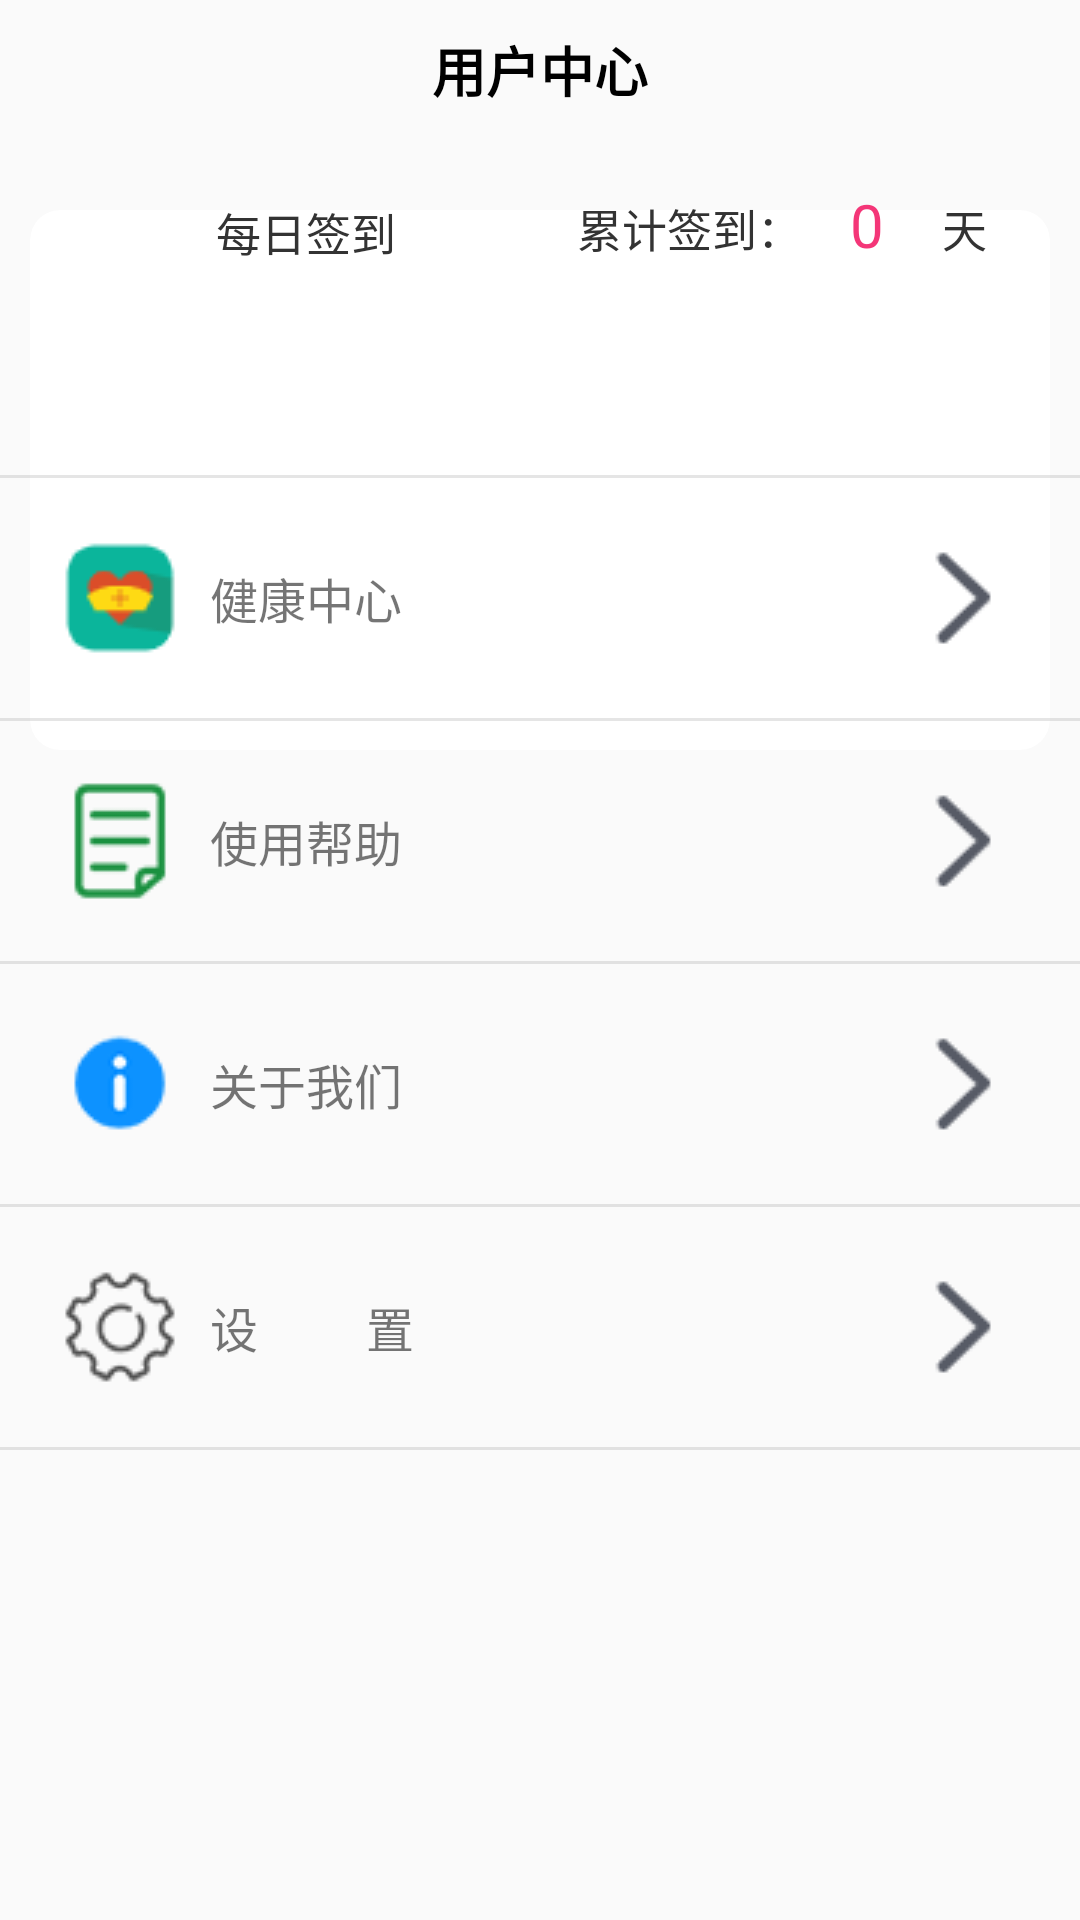

This screen was rendered from an Android layout file. Write that file and the resources it references.
<!-- AndroidManifest.xml: application theme Theme.Parkinson.NoActionBar -->
<!-- res/layout/fragment_mine.xml -->
<?xml version="1.0" encoding="utf-8"?>
<RelativeLayout xmlns:android="http://schemas.android.com/apk/res/android"
    xmlns:tools="http://schemas.android.com/tools"
    xmlns:app="http://schemas.android.com/apk/res-auto"
    android:layout_width="match_parent"
    android:layout_height="match_parent"
    android:orientation="vertical"
    tools:context=".fragment.MineFragment">

    <androidx.appcompat.widget.Toolbar
        android:id="@+id/toolbar"
        android:layout_width="match_parent"
        android:layout_height="100dp"
        android:layout_alignParentTop="true">
    </androidx.appcompat.widget.Toolbar>

    <androidx.cardview.widget.CardView
        android:layout_width="match_parent"
        android:layout_height="180dp"
        android:layout_marginLeft="10dp"
        android:layout_marginRight="10dp"
        android:layout_marginTop="70dp"
        app:cardCornerRadius="10dp"
        app:cardElevation="0dp"
        >
    </androidx.cardview.widget.CardView>
    <TextView
        android:id="@+id/name"
        android:layout_width="match_parent"
        android:layout_height="wrap_content"
        android:layout_marginBottom="5dp"
        android:layout_marginTop="10dp"
        android:gravity="center"
        android:maxLength="6"
        android:text="用户中心"
        android:textColor="@android:color/black"
        android:textSize="18sp"
        android:textStyle="bold" />

    <LinearLayout
        android:id="@+id/liner"
        android:layout_width="match_parent"
        android:layout_height="wrap_content"
        android:layout_below="@id/name"
        android:layout_margin="20dp"
        android:orientation="horizontal">

        <TextView
            android:id="@+id/signup"
            android:layout_width="wrap_content"
            android:layout_height="wrap_content"
            android:layout_weight="4"
            android:gravity="center"
            android:text="每日签到"
            android:textColor="#333333"
            android:layout_marginTop="5dp"
            android:textSize="15sp" />

        <LinearLayout
            android:layout_width="0dp"
            android:layout_height="wrap_content"
            android:layout_weight="6">
            <TextView
                android:layout_width="wrap_content"
                android:layout_height="wrap_content"
                android:layout_weight="3"
                android:gravity="center"
                android:text="累计签到："
                android:textColor="#333333"
                android:textSize="15sp" />
            <TextView
                android:id="@+id/clock_day"
                android:layout_width="wrap_content"
                android:layout_height="wrap_content"
                android:layout_weight="3"
                android:gravity="center"
                android:text="0"
                android:textColor="#F43678"
                android:textSize="20sp" />
            <TextView
                android:layout_width="wrap_content"
                android:layout_height="wrap_content"
                android:layout_weight="4"
                android:gravity="center"
                android:text="天"
                android:textColor="#333333"
                android:textSize="15sp" />
        </LinearLayout>
    </LinearLayout>

    <LinearLayout
        android:layout_width="match_parent"
        android:layout_height="wrap_content"
        android:orientation="vertical"
        android:layout_marginBottom="30dp"
        android:layout_below="@id/liner"
        android:layout_marginTop="50dp">
        <LinearLayout
            android:layout_width="match_parent"
            android:layout_height="1dp"
            android:background="#1A000000"/>
        <RelativeLayout
            android:id="@+id/budget_btn"
            android:layout_width="match_parent"
            android:layout_height="60dp"
            android:layout_marginTop="10dp"
            android:layout_marginBottom="10dp"
            android:clickable="true">

            <ImageView
                android:layout_width="wrap_content"
                android:layout_height="wrap_content"
                android:src="@mipmap/healthy"
                android:layout_centerVertical="true"
                android:layout_marginLeft="20dp"/>

            <TextView
                android:layout_width="wrap_content"
                android:layout_height="wrap_content"
                android:text="健康中心"
                android:textSize="16sp"
                android:layout_marginLeft="70dp"
                android:layout_centerVertical="true"/>

            <ImageView
                android:layout_width="wrap_content"
                android:layout_height="wrap_content"
                android:src="@mipmap/rightarrow"
                android:layout_centerVertical="true"
                android:layout_alignParentRight="true"
                android:layout_marginRight="20dp"/>

        </RelativeLayout>
        <LinearLayout
            android:layout_width="match_parent"
            android:layout_height="1dp"
            android:background="#1A000000"/>
        <RelativeLayout
            android:id="@+id/usehelp_btn"
            android:layout_width="match_parent"
            android:layout_height="60dp"
            android:layout_marginTop="10dp"
            android:layout_marginBottom="10dp"
            android:clickable="true">

            <ImageView
                android:layout_width="wrap_content"
                android:layout_height="wrap_content"
                android:src="@mipmap/usinghelp"
                android:layout_marginLeft="20dp"
                android:layout_centerVertical="true"/>

            <TextView
                android:layout_width="80dp"
                android:layout_height="wrap_content"
                android:text="使用帮助"
                android:textSize="16sp"
                android:layout_marginLeft="70dp"
                android:layout_centerVertical="true"/>

            <ImageView
                android:layout_width="wrap_content"
                android:layout_height="wrap_content"
                android:src="@mipmap/rightarrow"
                android:layout_centerVertical="true"
                android:layout_alignParentRight="true"
                android:layout_marginRight="20dp"/>

        </RelativeLayout>
        <LinearLayout
            android:layout_width="match_parent"
            android:layout_height="1dp"
            android:background="#1A000000"/>
        <RelativeLayout
            android:id="@+id/about_btn"
            android:layout_width="match_parent"
            android:layout_height="60dp"
            android:layout_marginTop="10dp"
            android:layout_marginBottom="10dp"
            android:clickable="true">

            <ImageView
                android:layout_width="wrap_content"
                android:layout_height="wrap_content"
                android:src="@mipmap/about"
                android:layout_centerVertical="true"
                android:layout_marginLeft="20dp"/>

            <TextView
                android:layout_width="80dp"
                android:layout_height="wrap_content"
                android:text="关于我们"
                android:textSize="16sp"
                android:layout_marginLeft="70dp"
                android:layout_centerVertical="true" />

            <ImageView
                android:layout_width="wrap_content"
                android:layout_height="wrap_content"
                android:src="@mipmap/rightarrow"
                android:layout_centerVertical="true"
                android:layout_alignParentRight="true"
                android:layout_marginRight="20dp"/>

        </RelativeLayout>
        <LinearLayout
            android:layout_width="match_parent"
            android:layout_height="1dp"
            android:background="#1A000000"/>
        <RelativeLayout
            android:id="@+id/setting_btn"
            android:layout_width="match_parent"
            android:layout_height="60dp"
            android:layout_marginTop="10dp"
            android:layout_marginBottom="10dp"
            android:clickable="true">

            <ImageView
                android:layout_width="wrap_content"
                android:layout_height="wrap_content"
                android:src="@mipmap/setting"
                android:layout_centerVertical="true"
                android:layout_marginLeft="20dp"/>

            <TextView
                android:layout_width="80dp"
                android:layout_height="wrap_content"
                android:text="设         置"
                android:textSize="16sp"
                android:layout_marginLeft="70dp"
                android:layout_centerVertical="true" />

            <ImageView
                android:layout_width="wrap_content"
                android:layout_height="wrap_content"
                android:src="@mipmap/rightarrow"
                android:layout_centerVertical="true"
                android:layout_alignParentRight="true"
                android:layout_marginRight="20dp"/>

        </RelativeLayout>
        <LinearLayout
            android:layout_width="match_parent"
            android:layout_height="1dp"
            android:background="#1A000000"/>
    </LinearLayout>

</RelativeLayout>
<!-- resources referenced by this layout -->
<resources>
  <!-- mipmap about: png bitmap (mipmap, 2421 bytes) -->
  <!-- mipmap healthy: png bitmap (mipmap, 1169 bytes) -->
  <!-- mipmap rightarrow: png bitmap (mipmap, 808 bytes) -->
  <!-- mipmap setting: png bitmap (mipmap, 3398 bytes) -->
  <!-- mipmap usinghelp: png bitmap (mipmap, 2116 bytes) -->
  <style name="Theme.Parkinson.NoActionBar">
          <item name="windowActionBar">false</item>
          <item name="windowNoTitle">true</item>
      </style>
</resources>
